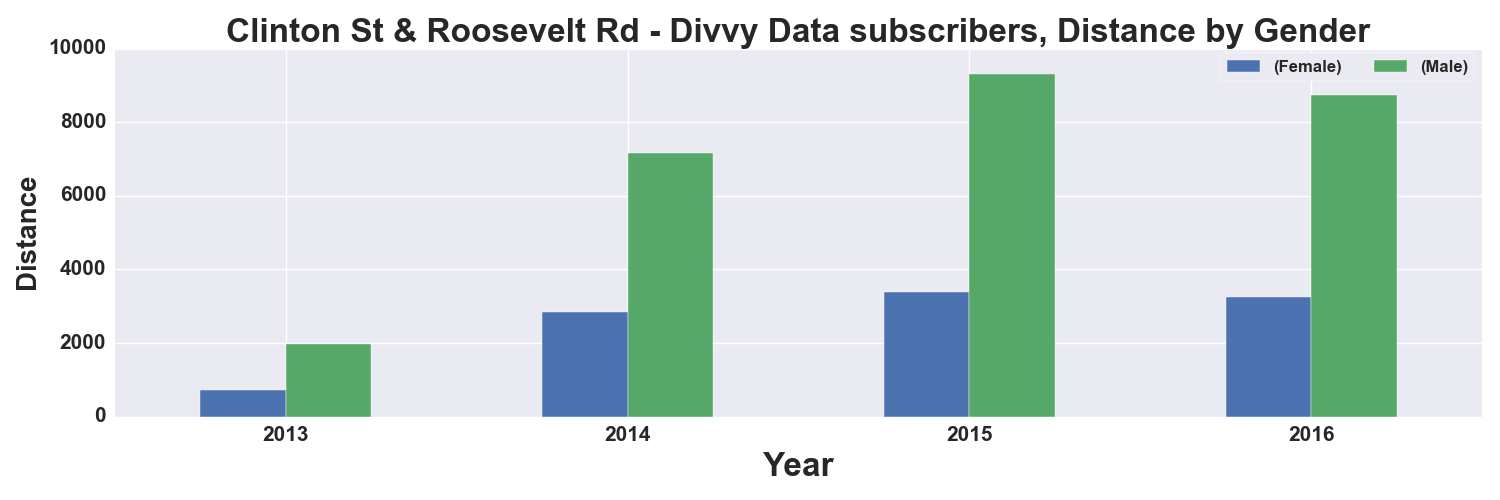

The file beside this chart, header and first rows:
, START TIME YEAR, DISTANCE_Miles, DISTANCE_Miles
GENDER, , Female, Male
0, 2013, 727.0, 1967
1, 2014, 2847, 7169
2, 2015, 3388, 9308
3, 2016, 3247, 8735
